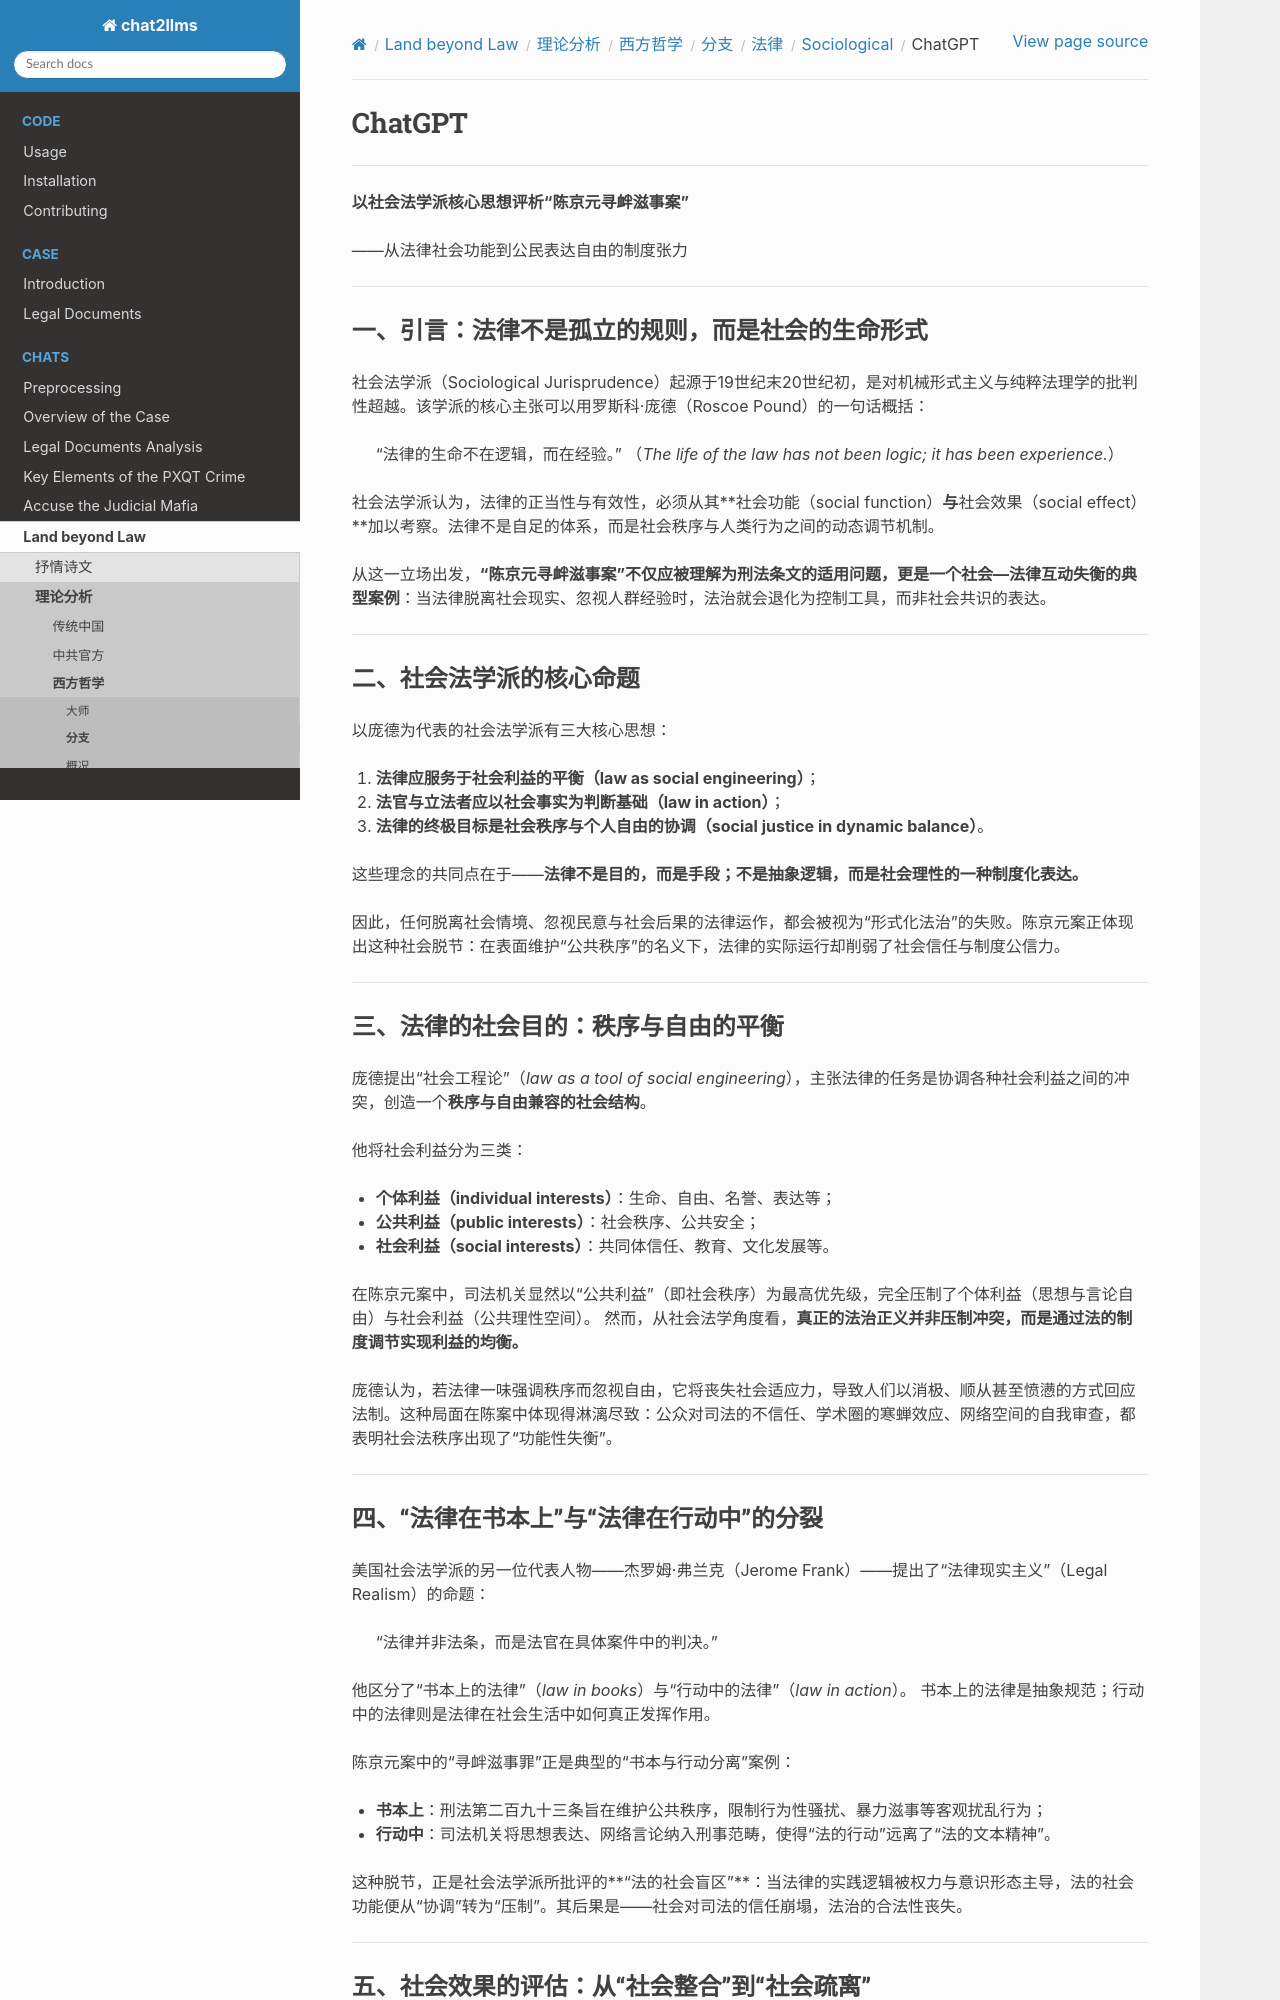

repository: goldollarch/chat2llms · page: chats/outlaw/analyse/foreign/branch/legal/sociolo/chatgpt.html · generator: sphinx

# ChatGPT

-------


**以社会法学派核心思想评析“陈京元寻衅滋事案”**

——从法律社会功能到公民表达自由的制度张力

---

## 一、引言：法律不是孤立的规则，而是社会的生命形式

社会法学派（Sociological Jurisprudence）起源于19世纪末20世纪初，是对机械形式主义与纯粹法理学的批判性超越。该学派的核心主张可以用罗斯科·庞德（Roscoe Pound）的一句话概括：

> “法律的生命不在逻辑，而在经验。”
> （*The life of the law has not been logic; it has been experience.*）

社会法学派认为，法律的正当性与有效性，必须从其**社会功能（social function）**与**社会效果（social effect）**加以考察。法律不是自足的体系，而是社会秩序与人类行为之间的动态调节机制。

从这一立场出发，**“陈京元寻衅滋事案”**不仅应被理解为刑法条文的适用问题，更是一个**社会—法律互动失衡的典型案例**：当法律脱离社会现实、忽视人群经验时，法治就会退化为控制工具，而非社会共识的表达。

---

## 二、社会法学派的核心命题

以庞德为代表的社会法学派有三大核心思想：

1. **法律应服务于社会利益的平衡（law as social engineering）**；
2. **法官与立法者应以社会事实为判断基础（law in action）**；
3. **法律的终极目标是社会秩序与个人自由的协调（social justice in dynamic balance）**。

这些理念的共同点在于——**法律不是目的，而是手段；不是抽象逻辑，而是社会理性的一种制度化表达。**

因此，任何脱离社会情境、忽视民意与社会后果的法律运作，都会被视为“形式化法治”的失败。陈京元案正体现出这种社会脱节：在表面维护“公共秩序”的名义下，法律的实际运行却削弱了社会信任与制度公信力。

---

## 三、法律的社会目的：秩序与自由的平衡

庞德提出“社会工程论”（*law as a tool of social engineering*），主张法律的任务是协调各种社会利益之间的冲突，创造一个**秩序与自由兼容的社会结构**。

他将社会利益分为三类：

* **个体利益（individual interests）**：生命、自由、名誉、表达等；
* **公共利益（public interests）**：社会秩序、公共安全；
* **社会利益（social interests）**：共同体信任、教育、文化发展等。

在陈京元案中，司法机关显然以“公共利益”（即社会秩序）为最高优先级，完全压制了个体利益（思想与言论自由）与社会利益（公共理性空间）。
然而，从社会法学角度看，**真正的法治正义并非压制冲突，而是通过法的制度调节实现利益的均衡。**

庞德认为，若法律一味强调秩序而忽视自由，它将丧失社会适应力，导致人们以消极、顺从甚至愤懑的方式回应法制。这种局面在陈案中体现得淋漓尽致：公众对司法的不信任、学术圈的寒蝉效应、网络空间的自我审查，都表明社会法秩序出现了“功能性失衡”。

---
